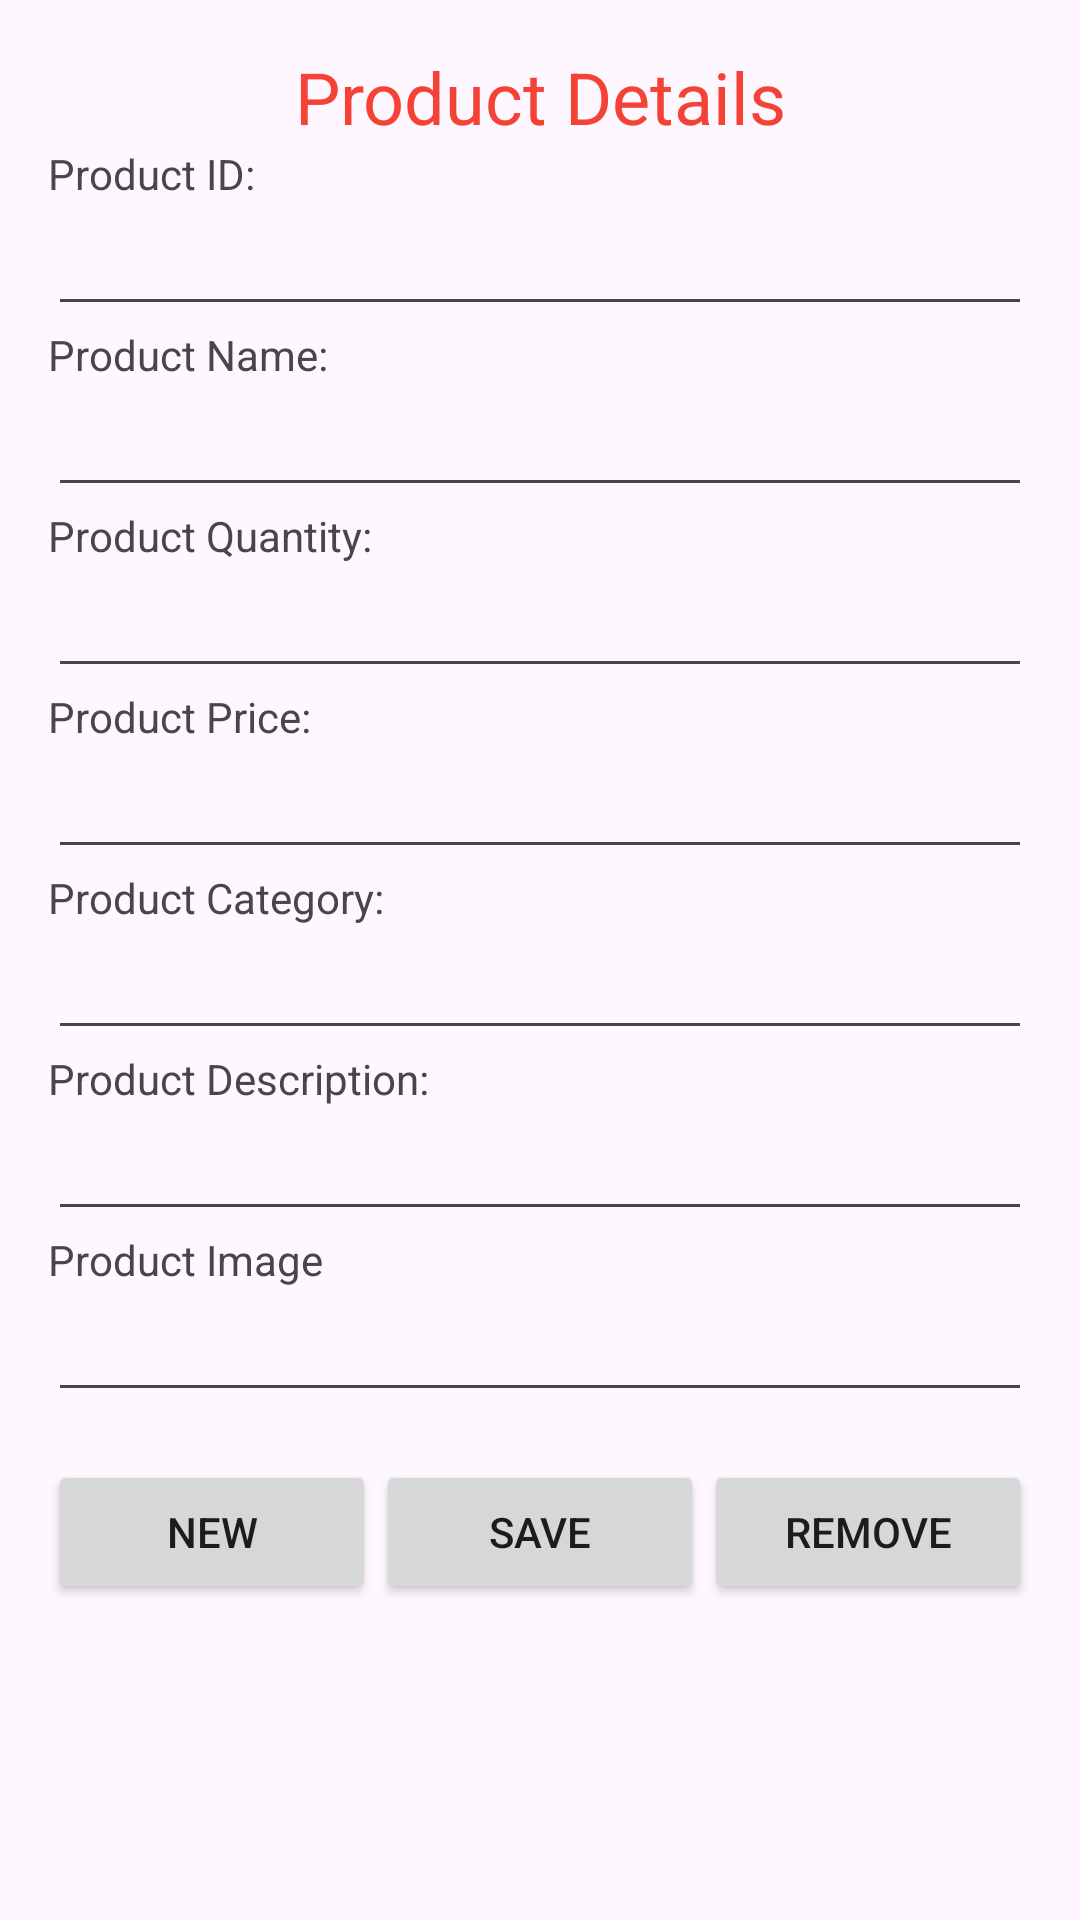

Android layout source for this screen:
<!-- AndroidManifest.xml: application theme Theme.K224111439Project -->
<!-- res/layout/activity_product_detail.xml -->
<?xml version="1.0" encoding="utf-8"?>
<ScrollView xmlns:android="http://schemas.android.com/apk/res/android"
    xmlns:app="http://schemas.android.com/apk/res-auto"
    xmlns:tools="http://schemas.android.com/tools"
    android:id="@+id/main"
    android:layout_width="match_parent"
    android:layout_height="match_parent"
    tools:context="k22411csampleproject.ProductDetailActivity">

    <LinearLayout
        android:layout_width="match_parent"
        android:layout_height="wrap_content"
        android:orientation="vertical"
        android:padding="16dp">

        <TextView
            android:id="@+id/textView_title"
            android:layout_width="match_parent"
            android:layout_height="wrap_content"
            android:text="@string/title_product_details"
            android:textAlignment="center"
            android:textColor="#F44336"
            android:textSize="24sp" />

        <TextView
            android:id="@+id/textView_product_id"
            android:layout_width="match_parent"
            android:layout_height="wrap_content"
            android:text="@string/title_product_id" />

        <EditText
            android:id="@+id/edt_product_id"
            android:layout_width="match_parent"
            android:layout_height="wrap_content"
            android:ems="10"
            android:inputType="number" />

        <TextView
            android:id="@+id/textView_product_name"
            android:layout_width="match_parent"
            android:layout_height="wrap_content"
            android:text="@string/title_product_name" />

        <EditText
            android:id="@+id/edt_product_name"
            android:layout_width="match_parent"
            android:layout_height="wrap_content"
            android:ems="10"
            android:inputType="text" />

        <TextView
            android:id="@+id/textView_product_quantity"
            android:layout_width="match_parent"
            android:layout_height="wrap_content"
            android:text="@string/title_product_quantity" />

        <EditText
            android:id="@+id/edt_product_quantity"
            android:layout_width="match_parent"
            android:layout_height="wrap_content"
            android:ems="10"
            android:inputType="number" />

        <TextView
            android:id="@+id/textView_product_price"
            android:layout_width="match_parent"
            android:layout_height="wrap_content"
            android:text="@string/title_product_price" />

        <EditText
            android:id="@+id/edt_product_price"
            android:layout_width="match_parent"
            android:layout_height="wrap_content"
            android:ems="10"
            android:inputType="numberDecimal" />

        <TextView
            android:id="@+id/textView_product_category"
            android:layout_width="match_parent"
            android:layout_height="wrap_content"
            android:text="@string/title_product_category" />

        <EditText
            android:id="@+id/edt_product_category"
            android:layout_width="match_parent"
            android:layout_height="wrap_content"
            android:ems="10"
            android:inputType="number" />

        <TextView
            android:id="@+id/textView_product_description"
            android:layout_width="match_parent"
            android:layout_height="wrap_content"
            android:text="@string/title_product_description" />

        <EditText
            android:id="@+id/edt_product_description"
            android:layout_width="match_parent"
            android:layout_height="wrap_content"
            android:ems="10"
            android:inputType="textMultiLine" />

        <TextView
            android:id="@+id/textView_product_image"
            android:layout_width="match_parent"
            android:layout_height="wrap_content"
            android:text="@string/title_product_image" />

        <EditText
            android:id="@+id/edt_product_image"
            android:layout_width="match_parent"
            android:layout_height="wrap_content"
            android:ems="10"
            android:inputType="number" />

        <LinearLayout
            android:layout_width="match_parent"
            android:layout_height="wrap_content"
            android:orientation="horizontal"
            android:paddingTop="16dp">

            <Button
                android:id="@+id/btnNew"
                android:layout_width="wrap_content"
                android:layout_height="wrap_content"
                android:layout_weight="1"
                android:text="@string/title_new" />

            <Button
                android:id="@+id/btnSave"
                android:layout_width="wrap_content"
                android:layout_height="wrap_content"
                android:layout_weight="1"
                android:text="@string/title_save" />

            <Button
                android:id="@+id/btnRemove"
                android:layout_width="wrap_content"
                android:layout_height="wrap_content"
                android:layout_weight="1"
                android:text="@string/title_remove" />
        </LinearLayout>
    </LinearLayout>
</ScrollView>
<!-- resources referenced by this layout -->
<resources>
  <string name="title_new">New</string>
  <string name="title_product_category">Product Category:</string>
  <string name="title_product_description">Product Description:</string>
  <string name="title_product_details">Product Details</string>
  <string name="title_product_id">Product ID:</string>
  <string name="title_product_image">Product Image</string>
  <string name="title_product_name">Product Name:</string>
  <string name="title_product_price">Product Price:</string>
  <string name="title_product_quantity">Product Quantity:</string>
  <string name="title_remove">Remove</string>
  <string name="title_save">Save</string>
  <style name="Theme.K224111439Project" parent="Base.Theme.K224111439Project" />
  <style name="Base.Theme.K224111439Project" parent="Theme.Material3.DayNight.NoActionBar">
          
          
      </style>
</resources>
